Photos from the image-classification dataset "frames" in the GitHub repository mehulperimal14/Sentrix. Its 5 classes are: normal, fire, weapon, assault, robbery.

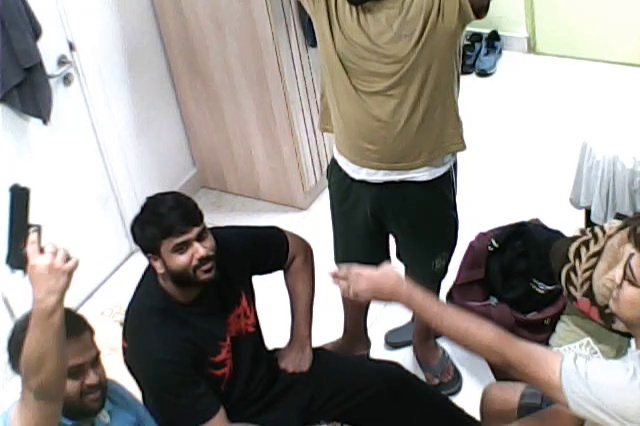
Label: weapon

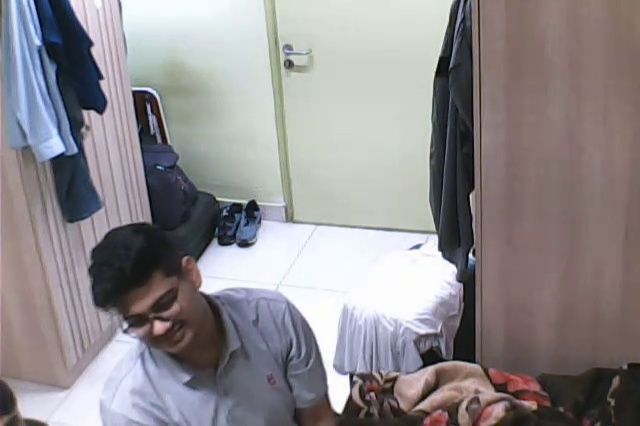
Label: normal

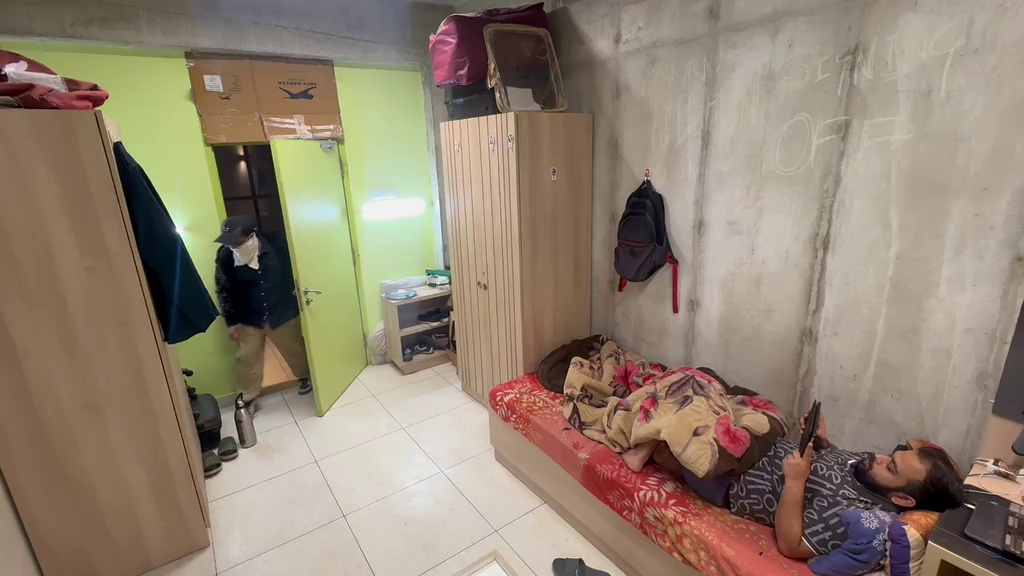
Label: normal

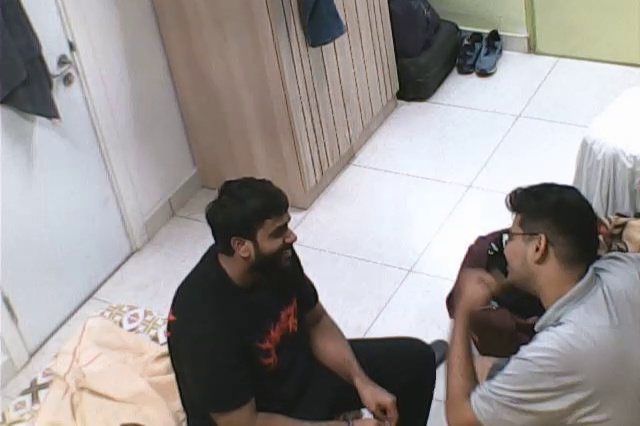
Label: normal

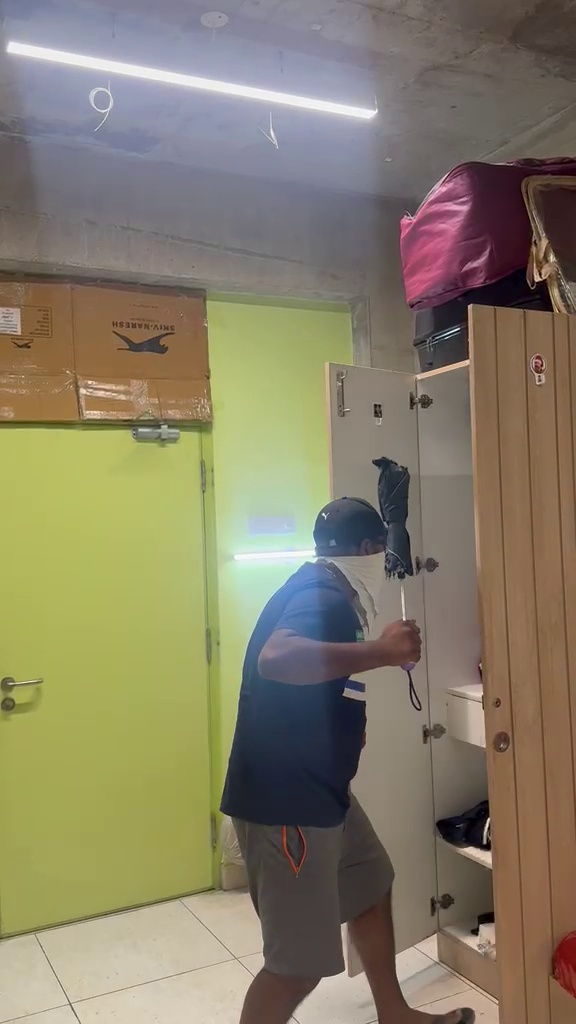
Label: robbery

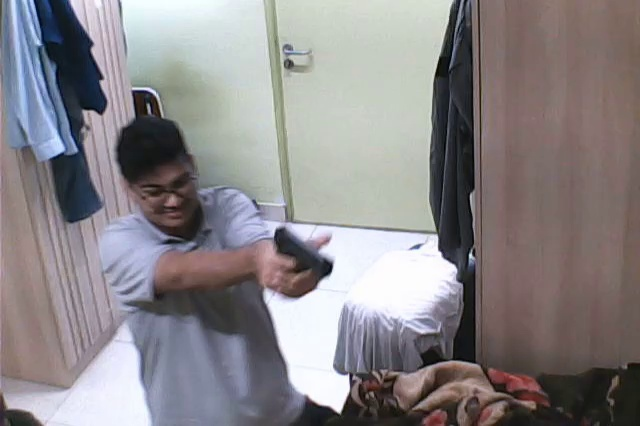
Label: weapon
